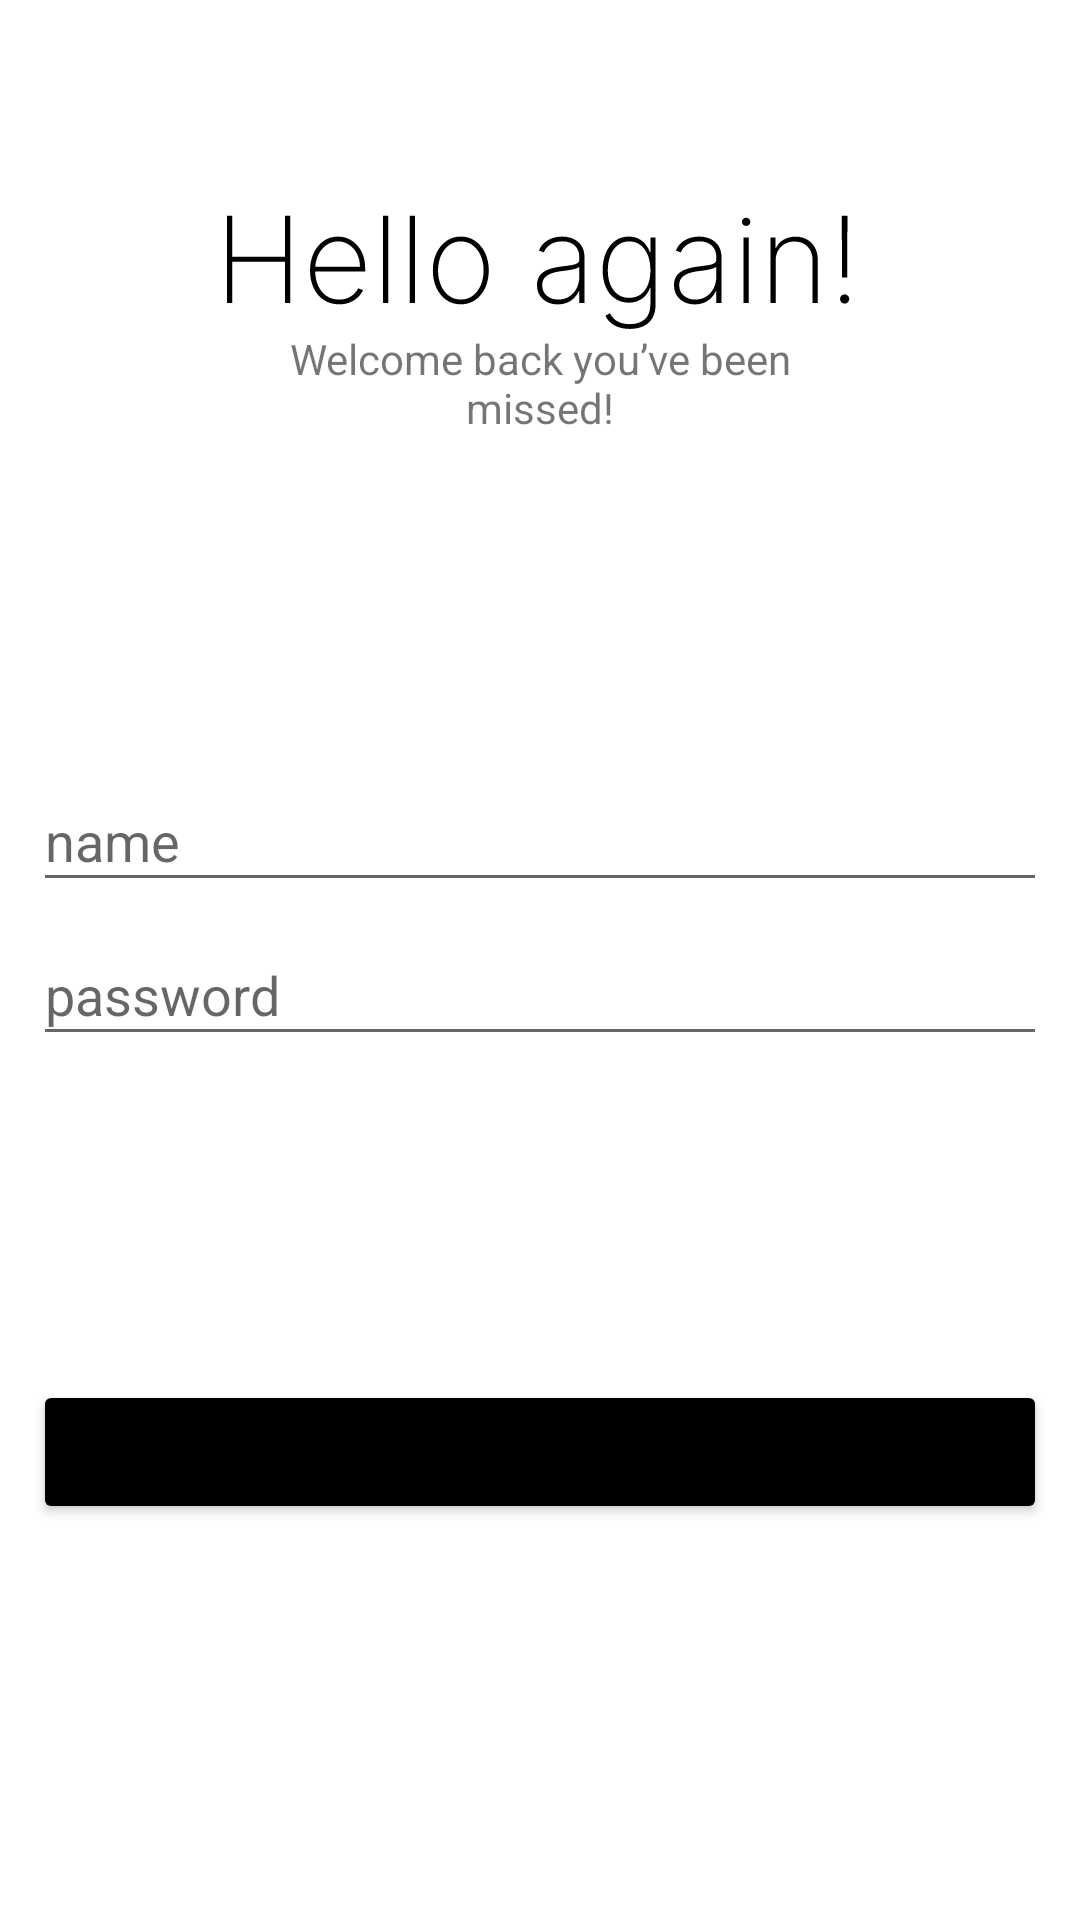

Layout XML and referenced resources for this Android screen:
<!-- AndroidManifest.xml: application theme Theme.MyApplication -->
<!-- res/layout/hello_again_layout.xml -->
<?xml version="1.0" encoding="utf-8"?>
<androidx.constraintlayout.widget.ConstraintLayout xmlns:android="http://schemas.android.com/apk/res/android"
    xmlns:app="http://schemas.android.com/apk/res-auto"
    xmlns:tools="http://schemas.android.com/tools"
    android:layout_width="match_parent"
    android:layout_height="match_parent">

    <ImageView
        android:id="@+id/imageView4"
        android:layout_width="wrap_content"
        android:layout_height="wrap_content"
        app:layout_constraintBottom_toBottomOf="parent"
        app:layout_constraintEnd_toEndOf="parent"
        app:layout_constraintHorizontal_bias="0.497"
        app:layout_constraintStart_toStartOf="parent"
        app:layout_constraintTop_toTopOf="parent"
        app:layout_constraintVertical_bias="0.118"
        app:srcCompat="@drawable/hello_again" />

    <TextView
        android:id="@+id/textView3"
        android:layout_width="179dp"
        android:layout_height="35dp"
        android:gravity="center"
        android:text="@string/tv_welcome_back"
        app:layout_constraintEnd_toEndOf="parent"
        app:layout_constraintStart_toStartOf="parent"
        app:layout_constraintTop_toBottomOf="@+id/imageView4" />

    <EditText
        android:id="@+id/editTextTextPersonName2"
        android:layout_width="338dp"
        android:layout_height="44dp"
        android:ems="10"
        android:hint="@string/log_name"
        android:inputType="textPersonName"
        app:layout_constraintBottom_toTopOf="@+id/editTextTextPassword2"
        app:layout_constraintEnd_toEndOf="parent"
        app:layout_constraintHorizontal_bias="0.493"
        app:layout_constraintStart_toStartOf="parent"
        app:layout_constraintTop_toBottomOf="@+id/textView3"
        app:layout_constraintVertical_bias="0.939" />

    <EditText
        android:id="@+id/editTextTextPassword2"
        android:layout_width="338dp"
        android:layout_height="44dp"
        android:layout_marginBottom="288dp"
        android:ems="10"
        android:hint="@string/log_password"
        android:inputType="textPassword"
        app:layout_constraintBottom_toBottomOf="parent"
        app:layout_constraintEnd_toEndOf="@+id/editTextTextPersonName2"
        app:layout_constraintHorizontal_bias="0.0"
        app:layout_constraintStart_toStartOf="@+id/editTextTextPersonName2" />

    <Button
        android:id="@+id/button"
        style="@style/Button.White"
        android:layout_width="0dp"
        android:layout_height="wrap_content"
        android:layout_marginTop="108dp"
        android:backgroundTint="#000000"
        android:text="@string/btnSingIn"
        app:cornerRadius="10dp"
        app:layout_constraintEnd_toEndOf="@+id/editTextTextPassword2"
        app:layout_constraintHorizontal_bias="0.0"
        app:layout_constraintStart_toStartOf="@+id/editTextTextPassword2"
        app:layout_constraintTop_toBottomOf="@+id/editTextTextPassword2" />
</androidx.constraintlayout.widget.ConstraintLayout>
<!-- resources referenced by this layout -->
<resources>
  <!-- drawable hello_again: vector/xml drawable (drawable, 7629 chars, omitted) -->
  <string name="btnSingIn">Sing in</string>
  <string name="log_name">name</string>
  <string name="log_password">password</string>
  <string name="tv_welcome_back">Welcome back you’ve been missed!</string>
  <style name="Button.White" parent="ThemeOverlay.AppCompat">
          <item name="colorAccent">@android:color/white</item>
          <item name="android:shadowColor">@android:color/white</item>
      </style>
  <style name="Theme.MyApplication" parent="Theme.MaterialComponents.DayNight.DarkActionBar">
          
          <item name="colorPrimary">@color/purple_500</item>
          <item name="colorPrimaryVariant">@color/purple_700</item>
          <item name="colorOnPrimary">@color/white</item>
  
          
          <item name="colorSecondary">@color/teal_200</item>
          <item name="colorSecondaryVariant">@color/teal_700</item>
          <item name="colorOnSecondary">@color/black</item>
          
          <item name="android:statusBarColor">?attr/colorPrimaryVariant</item>
          
      </style>
  <!-- not gathered from this repository: default colours our renderer supplied (Android Studio template values) -->
  <color name="purple_500">#FF6200EE</color>
  <color name="purple_700">#FF3700B3</color>
  <color name="teal_200">#FF03DAC5</color>
  <color name="teal_700">#FF018786</color>
  <color name="black">#FF000000</color>
  <color name="white">#FFFFFFFF</color>
</resources>
